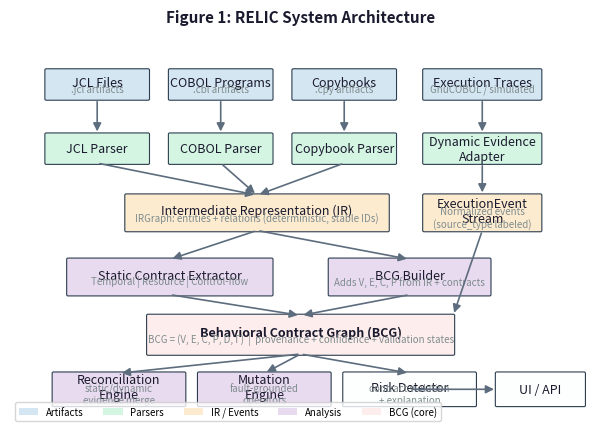

Recreate this plot in Python.
"""
Figure 1: System Architecture Diagram.

Generates a clean box-and-arrow diagram of the RELIC pipeline:
Artifacts → Parsers → IR → Static Extraction → BCG → Reconciliation → Risk Detection

This is a structural (non-empirical) figure and can be generated at any time.
"""

from __future__ import annotations

from pathlib import Path

import matplotlib
matplotlib.use("Agg")
import matplotlib.pyplot as plt
import matplotlib.patches as mpatches
from matplotlib.patches import FancyArrowPatch


# ---------------------------------------------------------------------------
# Color palette (grayscale-friendly for print)
# ---------------------------------------------------------------------------

COLORS = {
    "input":       "#d4e6f1",   # Light blue — input artifacts
    "parser":      "#d5f5e3",   # Light green — parsers
    "ir":          "#fdebd0",   # Light orange — IR layer
    "analysis":    "#e8daef",   # Light purple — analysis
    "bcg":         "#fdedec",   # Light red — BCG
    "output":      "#fdfefe",   # White — outputs
    "arrow":       "#5d6d7e",   # Dark gray — arrows
    "border":      "#2c3e50",   # Dark — borders
    "text":        "#1a1a2e",   # Near-black — text
    "highlight":   "#c0392b",   # Red — key component
}


def make_box(
    ax: plt.Axes,
    x: float,
    y: float,
    width: float,
    height: float,
    label: str,
    sublabel: str = "",
    color: str = "#d4e6f1",
    fontsize: int = 9,
    bold: bool = False,
) -> None:
    """Draw a rounded rectangle with text label."""
    box = mpatches.FancyBboxPatch(
        (x - width / 2, y - height / 2),
        width,
        height,
        boxstyle="round,pad=0.02",
        facecolor=color,
        edgecolor=COLORS["border"],
        linewidth=0.8,
        zorder=2,
    )
    ax.add_patch(box)
    weight = "bold" if bold else "normal"
    ax.text(
        x, y + (0.03 if sublabel else 0),
        label,
        ha="center",
        va="center",
        fontsize=fontsize,
        fontweight=weight,
        color=COLORS["text"],
        zorder=3,
    )
    if sublabel:
        ax.text(
            x, y - 0.07,
            sublabel,
            ha="center",
            va="center",
            fontsize=7,
            color="#7f8c8d",
            style="italic",
            zorder=3,
        )


def make_arrow(
    ax: plt.Axes,
    x1: float, y1: float,
    x2: float, y2: float,
    label: str = "",
) -> None:
    """Draw an arrow between two points."""
    ax.annotate(
        "",
        xy=(x2, y2),
        xytext=(x1, y1),
        arrowprops=dict(
            arrowstyle="-|>",
            color=COLORS["arrow"],
            lw=1.2,
            mutation_scale=12,
        ),
        zorder=4,
    )
    if label:
        mx = (x1 + x2) / 2
        my = (y1 + y2) / 2
        ax.text(
            mx + 0.02, my,
            label,
            fontsize=7,
            color=COLORS["arrow"],
            ha="left",
            va="center",
        )


def generate(output_dir: Path) -> None:
    """Generate and save Fig 1: System Architecture."""
    fig, ax = plt.subplots(1, 1, figsize=(7.5, 5.0))
    ax.set_xlim(0, 8)
    ax.set_ylim(0, 6)
    ax.axis("off")

    fig.patch.set_facecolor("white")
    ax.set_facecolor("white")

    # -----------------------------------------------------------------------
    # Row 1: Input artifacts (y = 5.2)
    # -----------------------------------------------------------------------
    y_input = 5.2
    make_box(ax, 1.2, y_input, 1.4, 0.45, "JCL Files", ".jcl artifacts", COLORS["input"])
    make_box(ax, 2.9, y_input, 1.4, 0.45, "COBOL Programs", ".cbl artifacts", COLORS["input"])
    make_box(ax, 4.6, y_input, 1.4, 0.45, "Copybooks", ".cpy artifacts", COLORS["input"])
    make_box(ax, 6.5, y_input, 1.6, 0.45, "Execution Traces", "GnuCOBOL / simulated", COLORS["input"])

    # -----------------------------------------------------------------------
    # Row 2: Parsers (y = 4.2)
    # -----------------------------------------------------------------------
    y_parser = 4.2
    make_box(ax, 1.2, y_parser, 1.4, 0.45, "JCL Parser", "", COLORS["parser"])
    make_box(ax, 2.9, y_parser, 1.4, 0.45, "COBOL Parser", "", COLORS["parser"])
    make_box(ax, 4.6, y_parser, 1.4, 0.45, "Copybook Parser", "", COLORS["parser"])
    make_box(ax, 6.5, y_parser, 1.6, 0.45, "Dynamic Evidence\nAdapter", "", COLORS["parser"])

    # Arrows input → parsers
    for x in [1.2, 2.9, 4.6, 6.5]:
        make_arrow(ax, x, y_input - 0.225, x, y_parser + 0.225)

    # -----------------------------------------------------------------------
    # Row 3: IR Graph (y = 3.2)
    # -----------------------------------------------------------------------
    y_ir = 3.2
    make_box(ax, 3.4, y_ir, 3.6, 0.55, "Intermediate Representation (IR)",
             "IRGraph: entities + relations (deterministic, stable IDs)", COLORS["ir"])
    make_box(ax, 6.5, y_ir, 1.6, 0.55, "ExecutionEvent\nStream",
             "Normalized events\n(source_type labeled)", COLORS["ir"])

    # Arrows parsers → IR
    for x in [1.2, 2.9, 4.6]:
        make_arrow(ax, x, y_parser - 0.225, 3.4, y_ir + 0.275)
    # Adapter → event stream
    make_arrow(ax, 6.5, y_parser - 0.225, 6.5, y_ir + 0.275)

    # -----------------------------------------------------------------------
    # Row 4: Static extraction and BCG builder (y = 2.2)
    # -----------------------------------------------------------------------
    y_extract = 2.2
    make_box(ax, 2.2, y_extract, 2.8, 0.55, "Static Contract Extractor",
             "Temporal | Resource | Control-flow", COLORS["analysis"])
    make_box(ax, 5.5, y_extract, 2.2, 0.55, "BCG Builder",
             "Adds V, E, C, P from IR + contracts", COLORS["analysis"])

    make_arrow(ax, 3.4, y_ir - 0.275, 2.2, y_extract + 0.275)
    make_arrow(ax, 3.4, y_ir - 0.275, 5.5, y_extract + 0.275)

    # -----------------------------------------------------------------------
    # Row 5: BCG (center, y = 1.3)
    # -----------------------------------------------------------------------
    y_bcg = 1.3
    make_box(ax, 4.0, y_bcg, 4.2, 0.6, "Behavioral Contract Graph (BCG)",
             "BCG = (V, E, C, P, D, Γ)  |  provenance + confidence + validation states",
             COLORS["bcg"], bold=True)

    make_arrow(ax, 2.2, y_extract - 0.275, 4.0, y_bcg + 0.3)
    make_arrow(ax, 5.5, y_extract - 0.275, 4.0, y_bcg + 0.3)
    # Dynamic events → BCG
    make_arrow(ax, 6.5, y_ir - 0.275, 6.1, y_bcg + 0.3)

    # -----------------------------------------------------------------------
    # Row 6: Reconciliation + outputs (y = 0.4)
    # -----------------------------------------------------------------------
    y_out = 0.45
    make_box(ax, 1.5, y_out, 1.8, 0.5, "Reconciliation\nEngine",
             "static/dynamic\nevidence merge", COLORS["analysis"])
    make_box(ax, 3.5, y_out, 1.8, 0.5, "Mutation\nEngine",
             "fault-grounded\noperators", COLORS["analysis"])
    make_box(ax, 5.5, y_out, 1.8, 0.5, "Risk Detector",
             "contract violation\n+ explanation", COLORS["output"])
    make_box(ax, 7.3, y_out, 1.2, 0.5, "UI / API",
             "", COLORS["output"])

    make_arrow(ax, 4.0, y_bcg - 0.3, 1.5, y_out + 0.25)
    make_arrow(ax, 4.0, y_bcg - 0.3, 3.5, y_out + 0.25)
    make_arrow(ax, 4.0, y_bcg - 0.3, 5.5, y_out + 0.25)
    make_arrow(ax, 5.5, y_out, 7.3 - 0.6, y_out)

    # -----------------------------------------------------------------------
    # Title and legend
    # -----------------------------------------------------------------------
    ax.set_title(
        "Figure 1: RELIC System Architecture",
        fontsize=11,
        fontweight="bold",
        pad=8,
        color=COLORS["text"],
    )

    legend_handles = [
        mpatches.Patch(facecolor=COLORS["input"],    label="Artifacts"),
        mpatches.Patch(facecolor=COLORS["parser"],   label="Parsers"),
        mpatches.Patch(facecolor=COLORS["ir"],       label="IR / Events"),
        mpatches.Patch(facecolor=COLORS["analysis"], label="Analysis"),
        mpatches.Patch(facecolor=COLORS["bcg"],      label="BCG (core)"),
    ]
    ax.legend(
        handles=legend_handles,
        loc="lower left",
        fontsize=7,
        framealpha=0.8,
        ncol=5,
        bbox_to_anchor=(0, -0.02),
    )

    output_dir.mkdir(parents=True, exist_ok=True)
    out_path = output_dir / "fig_architecture.pdf"
    fig.savefig(out_path, format="pdf", bbox_inches="tight")
    # Also save PNG for quick preview
    fig.savefig(output_dir / "fig_architecture.png", format="png", dpi=200, bbox_inches="tight")
    plt.close(fig)
    print(f"    Saved: {out_path}")


if __name__ == "__main__":
    generate(Path("paper/figures"))
